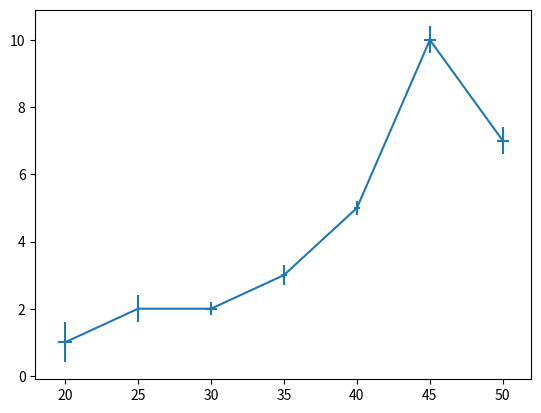

Recreate this plot in Python.
import matplotlib.pyplot as plt

#setup
printFigure = 1
saveFigure = 1
saveLink = "testErrorBar.png"


# example data
x = [20, 25, 30, 35, 40, 45, 50]
y = [1, 2, 2, 3, 5, 10, 7]
xerr = [0.6, 0.4, 0.2, 0.3, 0.2, 0.4, 0.4]
yerr = [0.5, 0.1, 0.4, 0.2, 0.2, 0.4, 0.4]


fig, ax = plt.subplots()
ax.errorbar(x, y, xerr, yerr)

if saveFigure == 1:
    plt.savefig(saveLink)

if printFigure == 1:
    plt.show()
